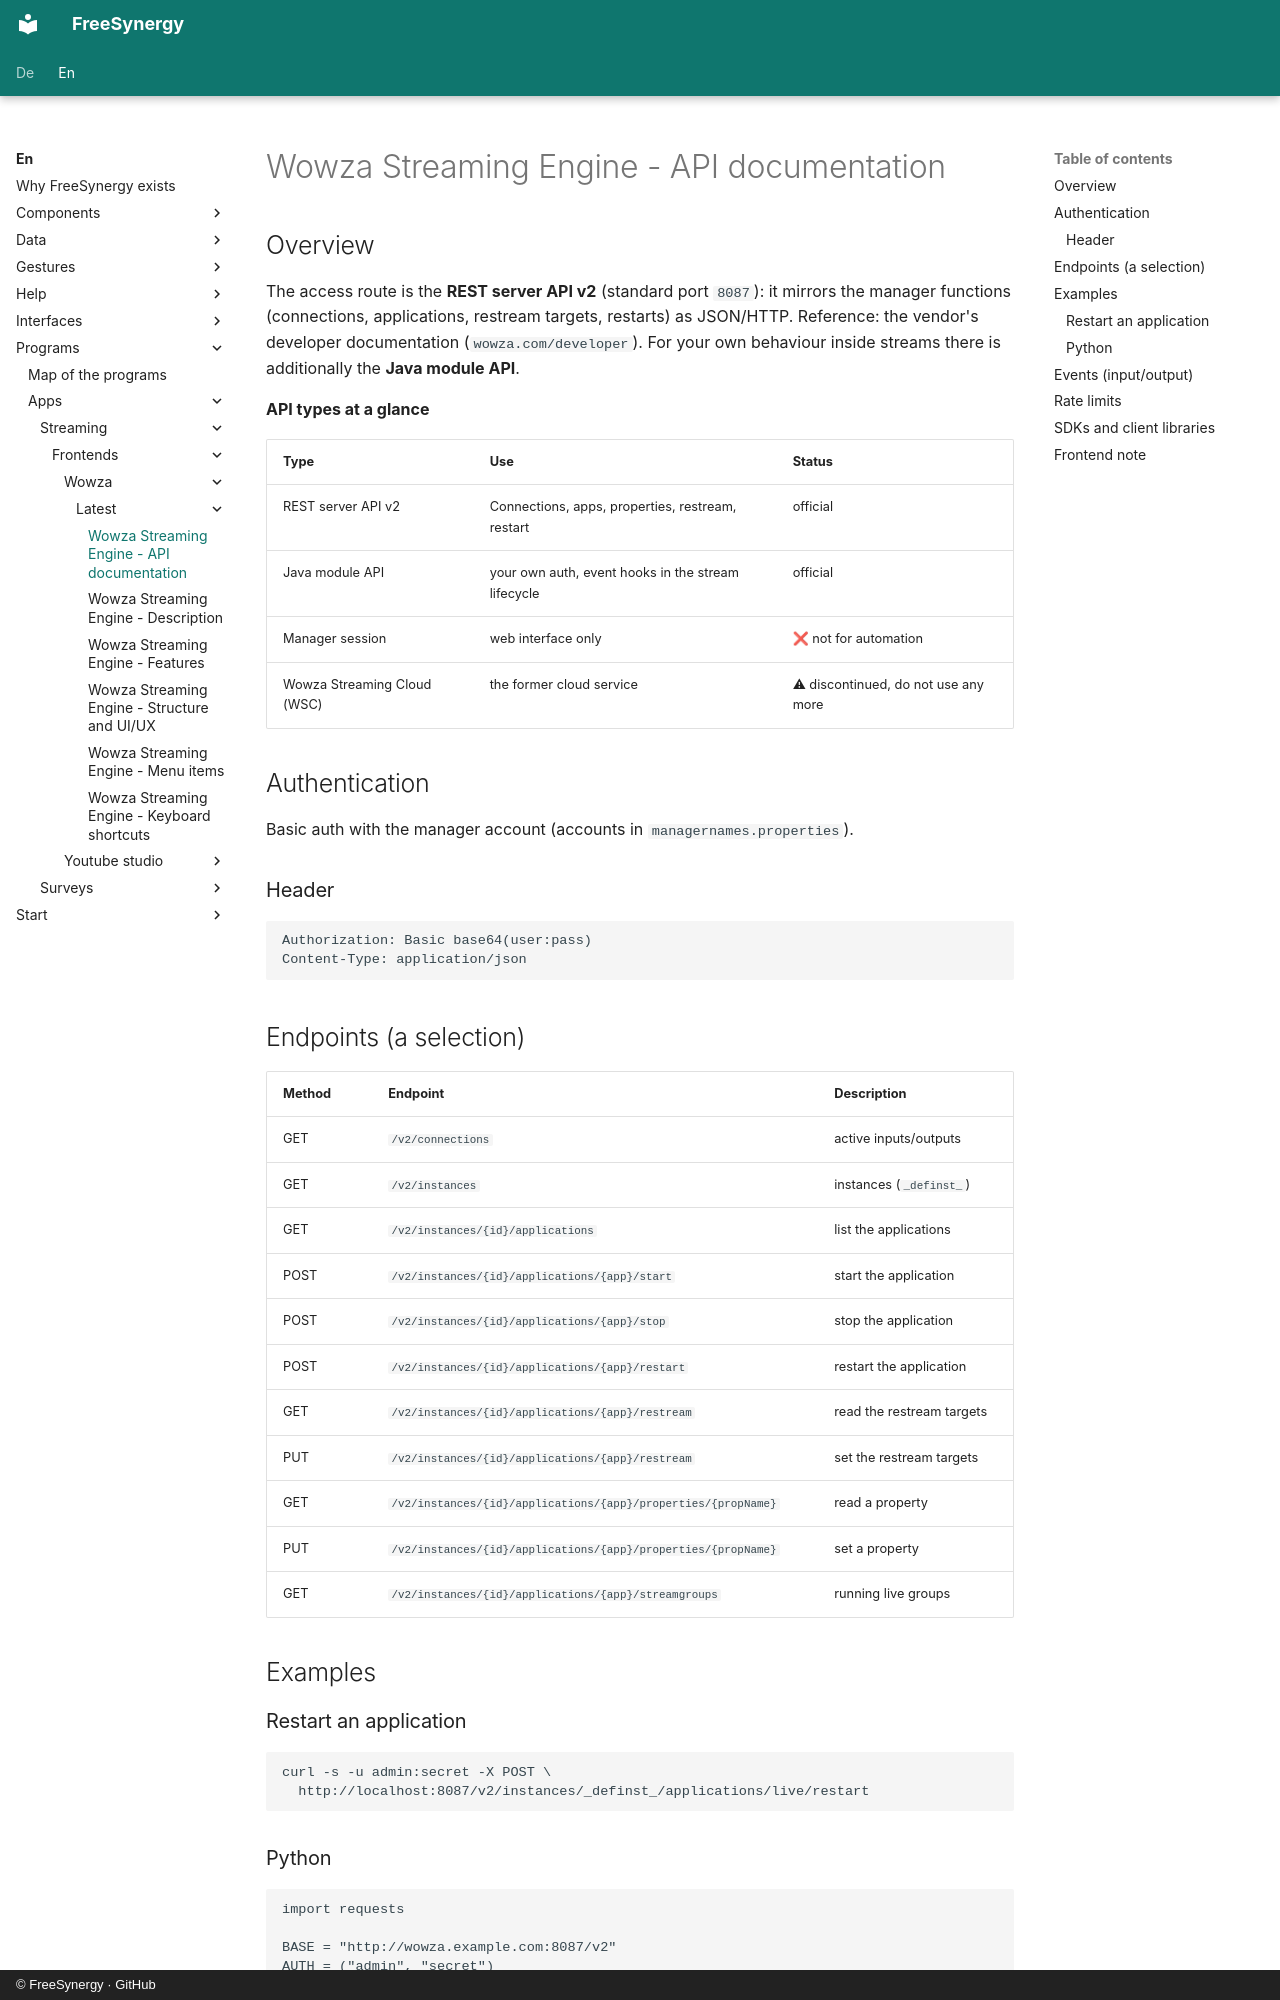

repository: FreeSynergy/fs-documentation · page: en/programs/apps/streaming/frontends/wowza/latest/api/index.html · generator: mkdocs · copyright: © FreeSynergy · GitHub

# Wowza Streaming Engine - API documentation

## Overview

The access route is the **REST server API v2** (standard port `8087`): it mirrors the manager functions (connections, applications, restream targets, restarts) as JSON/HTTP. Reference: the vendor's developer documentation (`wowza.com/developer`). For your own behaviour inside streams there is additionally the **Java module API**.

**API types at a glance**

| Type | Use | Status |
|------|-----|--------|
| REST server API v2 | Connections, apps, properties, restream, restart | official |
| Java module API | your own auth, event hooks in the stream lifecycle | official |
| Manager session | web interface only | ❌ not for automation |
| Wowza Streaming Cloud (WSC) | the former cloud service | ⚠ discontinued, do not use any more |

## Authentication

Basic auth with the manager account (accounts in `managernames.properties`).

### Header

```
Authorization: Basic base64(user:pass)
Content-Type: application/json
```

## Endpoints (a selection)

| Method | Endpoint | Description |
|--------|----------|-------------|
| GET | `/v2/connections` | active inputs/outputs |
| GET | `/v2/instances` | instances (`_definst_`) |
| GET | `/v2/instances/{id}/applications` | list the applications |
| POST | `/v2/instances/{id}/applications/{app}/start` | start the application |
| POST | `/v2/instances/{id}/applications/{app}/stop` | stop the application |
| POST | `/v2/instances/{id}/applications/{app}/restart` | restart the application |
| GET | `/v2/instances/{id}/applications/{app}/restream` | read the restream targets |
| PUT | `/v2/instances/{id}/applications/{app}/restream` | set the restream targets |
| GET | `/v2/instances/{id}/applications/{app}/properties/{propName}` | read a property |
| PUT | `/v2/instances/{id}/applications/{app}/properties/{propName}` | set a property |
| GET | `/v2/instances/{id}/applications/{app}/streamgroups` | running live groups |

## Examples

### Restart an application

```bash
curl -s -u admin:secret -X POST \
  http://localhost:8087/v2/instances/_definst_/applications/live/restart
```

### Python

```python
import requests

BASE = "http://wowza.example.com:8087/v2"
AUTH = ("admin", "secret")

for app in requests.get(f"{BASE}/instances/_definst_/applications",
                        auth=AUTH).json()["Applications"]["Application"]:
    print(app["name"], app["status"])
```
